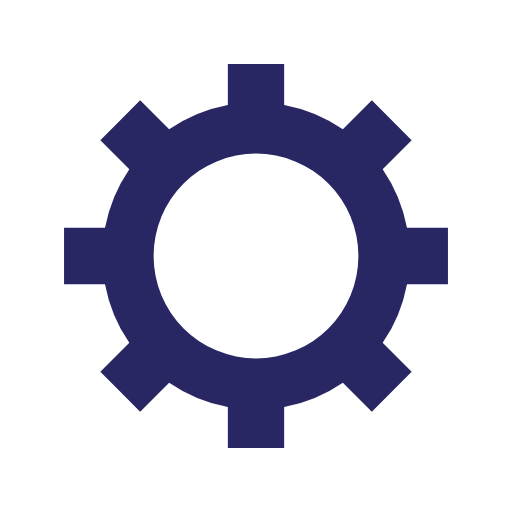
t = 0.00 s
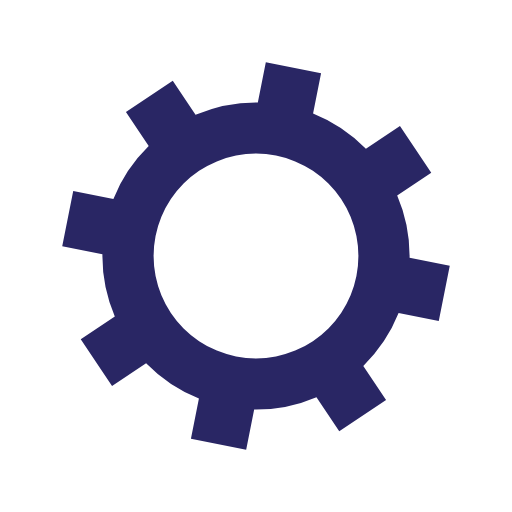
t = 0.05 s
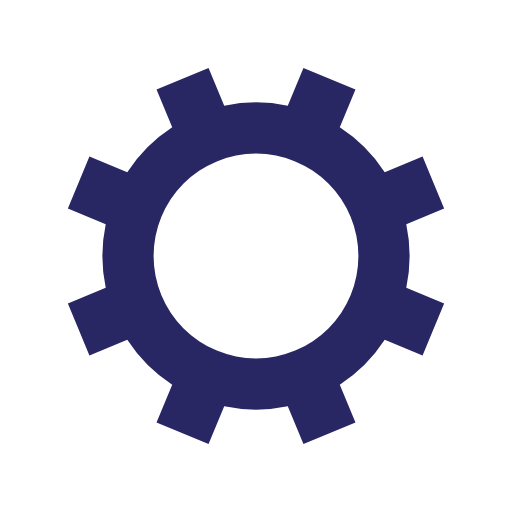
t = 0.10 s
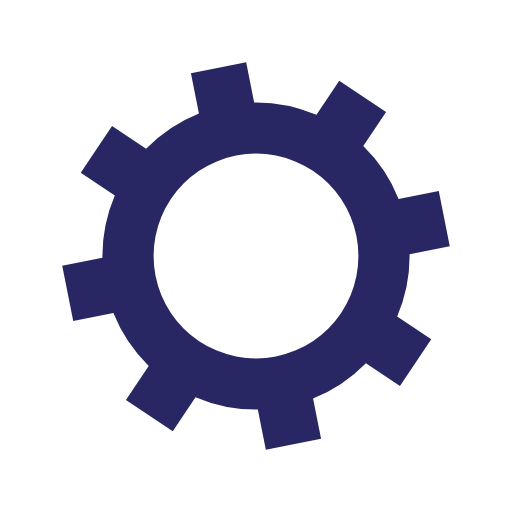
t = 0.15 s

The animated SVG that drew these frames (rendered in a browser with its animation timeline set to each time). Animation: 1 SMIL element (animateTransform=1); one cycle of 0.20 s, repeats indefinitely.

<?xml version="1.0" encoding="utf-8"?>
<svg xmlns="http://www.w3.org/2000/svg" xmlns:xlink="http://www.w3.org/1999/xlink" style="margin: auto; background: none; display: block; shape-rendering: auto;" width="100px" height="100px" viewBox="0 0 100 100" preserveAspectRatio="xMidYMid">
<g transform="translate(50 50)">
<g>
<animateTransform attributeName="transform" type="rotate" values="0;45" keyTimes="0;1" dur="0.2s" repeatCount="indefinite"></animateTransform><path d="M29.491524206117255 -5.5 L37.491524206117255 -5.5 L37.491524206117255 5.5 L29.491524206117255 5.5 A30 30 0 0 1 24.742744050198738 16.964569457146712 L24.742744050198738 16.964569457146712 L30.399598299691117 22.621423706639092 L22.621423706639096 30.399598299691114 L16.964569457146716 24.742744050198734 A30 30 0 0 1 5.5 29.491524206117255 L5.5 29.491524206117255 L5.5 37.491524206117255 L-5.499999999999997 37.491524206117255 L-5.499999999999997 29.491524206117255 A30 30 0 0 1 -16.964569457146705 24.742744050198738 L-16.964569457146705 24.742744050198738 L-22.621423706639085 30.399598299691117 L-30.399598299691117 22.621423706639092 L-24.742744050198738 16.964569457146712 A30 30 0 0 1 -29.491524206117255 5.500000000000009 L-29.491524206117255 5.500000000000009 L-37.491524206117255 5.50000000000001 L-37.491524206117255 -5.500000000000001 L-29.491524206117255 -5.500000000000002 A30 30 0 0 1 -24.742744050198738 -16.964569457146705 L-24.742744050198738 -16.964569457146705 L-30.399598299691117 -22.621423706639085 L-22.621423706639092 -30.399598299691117 L-16.964569457146712 -24.742744050198738 A30 30 0 0 1 -5.500000000000011 -29.491524206117255 L-5.500000000000011 -29.491524206117255 L-5.500000000000012 -37.491524206117255 L5.499999999999998 -37.491524206117255 L5.5 -29.491524206117255 A30 30 0 0 1 16.964569457146702 -24.74274405019874 L16.964569457146702 -24.74274405019874 L22.62142370663908 -30.39959829969112 L30.399598299691117 -22.6214237066391 L24.742744050198738 -16.964569457146716 A30 30 0 0 1 29.491524206117255 -5.500000000000013 M0 -20A20 20 0 1 0 0 20 A20 20 0 1 0 0 -20" fill="#292664"></path></g></g>
<!-- [ldio] generated by https://loading.io/ --></svg>
